Run: headless pygame with SDL's dummy video driver; simulated clock (each Clock.tick advances the game by its frame time, no real sleeping); random seed 0; keys injected as events and as key.get_pressed() state; mouse plan: one left click at the window centre at the start of phase 2, then a move to the lower-right quarter at the start of phase 3.
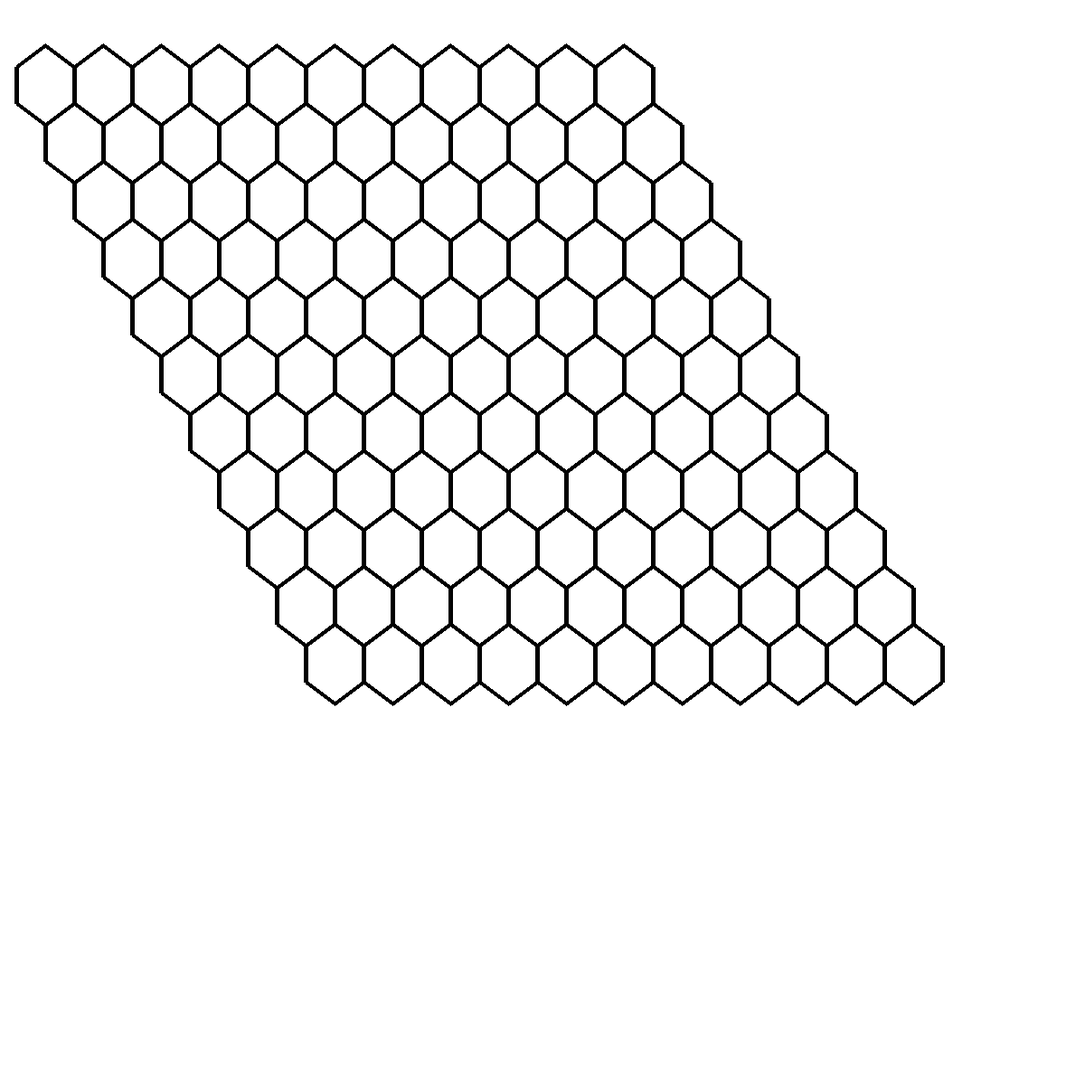
Frame 1 of 4 · flips 1–60 · no input
Frame 2 of 4 · flips 61–180 · clicked the window centre · tapped SPACE, RETURN · held RIGHT (→), D · screen unchanged from frame 1, image omitted
Frame 3 of 4 · flips 181–300 · moved the mouse to the lower-right quarter · held DOWN (↓), S · screen unchanged from frame 2, image omitted
Frame 4 of 4 · flips 301–420 · held LEFT (←), A, UP (↑), W · screen unchanged from frame 3, image omitted

The pygame program that drew these frames:

import pygame
from pygame.locals import *
import sys

pygame.init()

screen = pygame.display.set_mode((1200, 1200))
pygame.display.set_caption("Hello Pygame")

screen.fill((255, 255, 255))

fields = {}

for i in range(11):
	k = i
	pygame.draw.polygon(screen, (0, 0, 0), [[50 + 32*k, 50 + 64*i], [18 + 32*k, 74 + 64*i], [18 + 32*k, 114 + 64*i], [50 + 32*k, 138 + 64*i], [82 + 32*k, 114 + 64*i], [82 + 32*k, 74 + 64*i]], 5)
	#pygame.draw.circle(screen, (0, 0, 0), [50 + 32*k, 94 + 64*i], 32, 5)
	fields.update({(50 + 32*k, 94 + 64*i):True})

	for j in range(1, 11):
		pygame.draw.polygon(screen, (0, 0, 0), [[50 + 64*j + 32*k, 50 + 64*i], [18 + 64*j + 32*k, 74 + 64*i], [18 + 64*j + 32*k, 114 + 64*i], [50 + 64*j + 32*k, 138 + 64*i], [82 + 64*j + 32*k, 114 + 64*i], [82 + 64*j + 32*k, 74 + 64*i]], 5)
		#pygame.draw.circle(screen, (0, 0, 0), [50 + 64*j + 32*k, 94 + 64*i], 32, 5)
		fields.update({(50 + 64*j + 32*k, 94 + 64*i):True})

mouse = pygame.mouse.get_pos()
pos = list(fields.keys())
pygame.display.update()

while True:
	for event in pygame.event.get():
		if event.type == pygame.QUIT:
			pygame.quit()

		if event.type == pygame.MOUSEBUTTONDOWN:
			if ((mouse[0] - pos[0][0])**2 + (mouse[1] - pos[0][1])**2)**(1/2) < 32:
				pygame.draw.polygon(screen, (0, 0, 255), [[50 + 32*0, 50 + 64*0], [18 + 32*0, 74 + 64*0], [18 + 32*0, 114 + 64*0], [50 + 32*0, 138 + 64*0], [82 + 32*0, 114 + 64*0], [82 + 32*0, 74 + 64*0]])
				pygame.quit()

				pygame.display.update()

			pygame.display.update()

		pygame.display.update()

	pygame.display.update()
